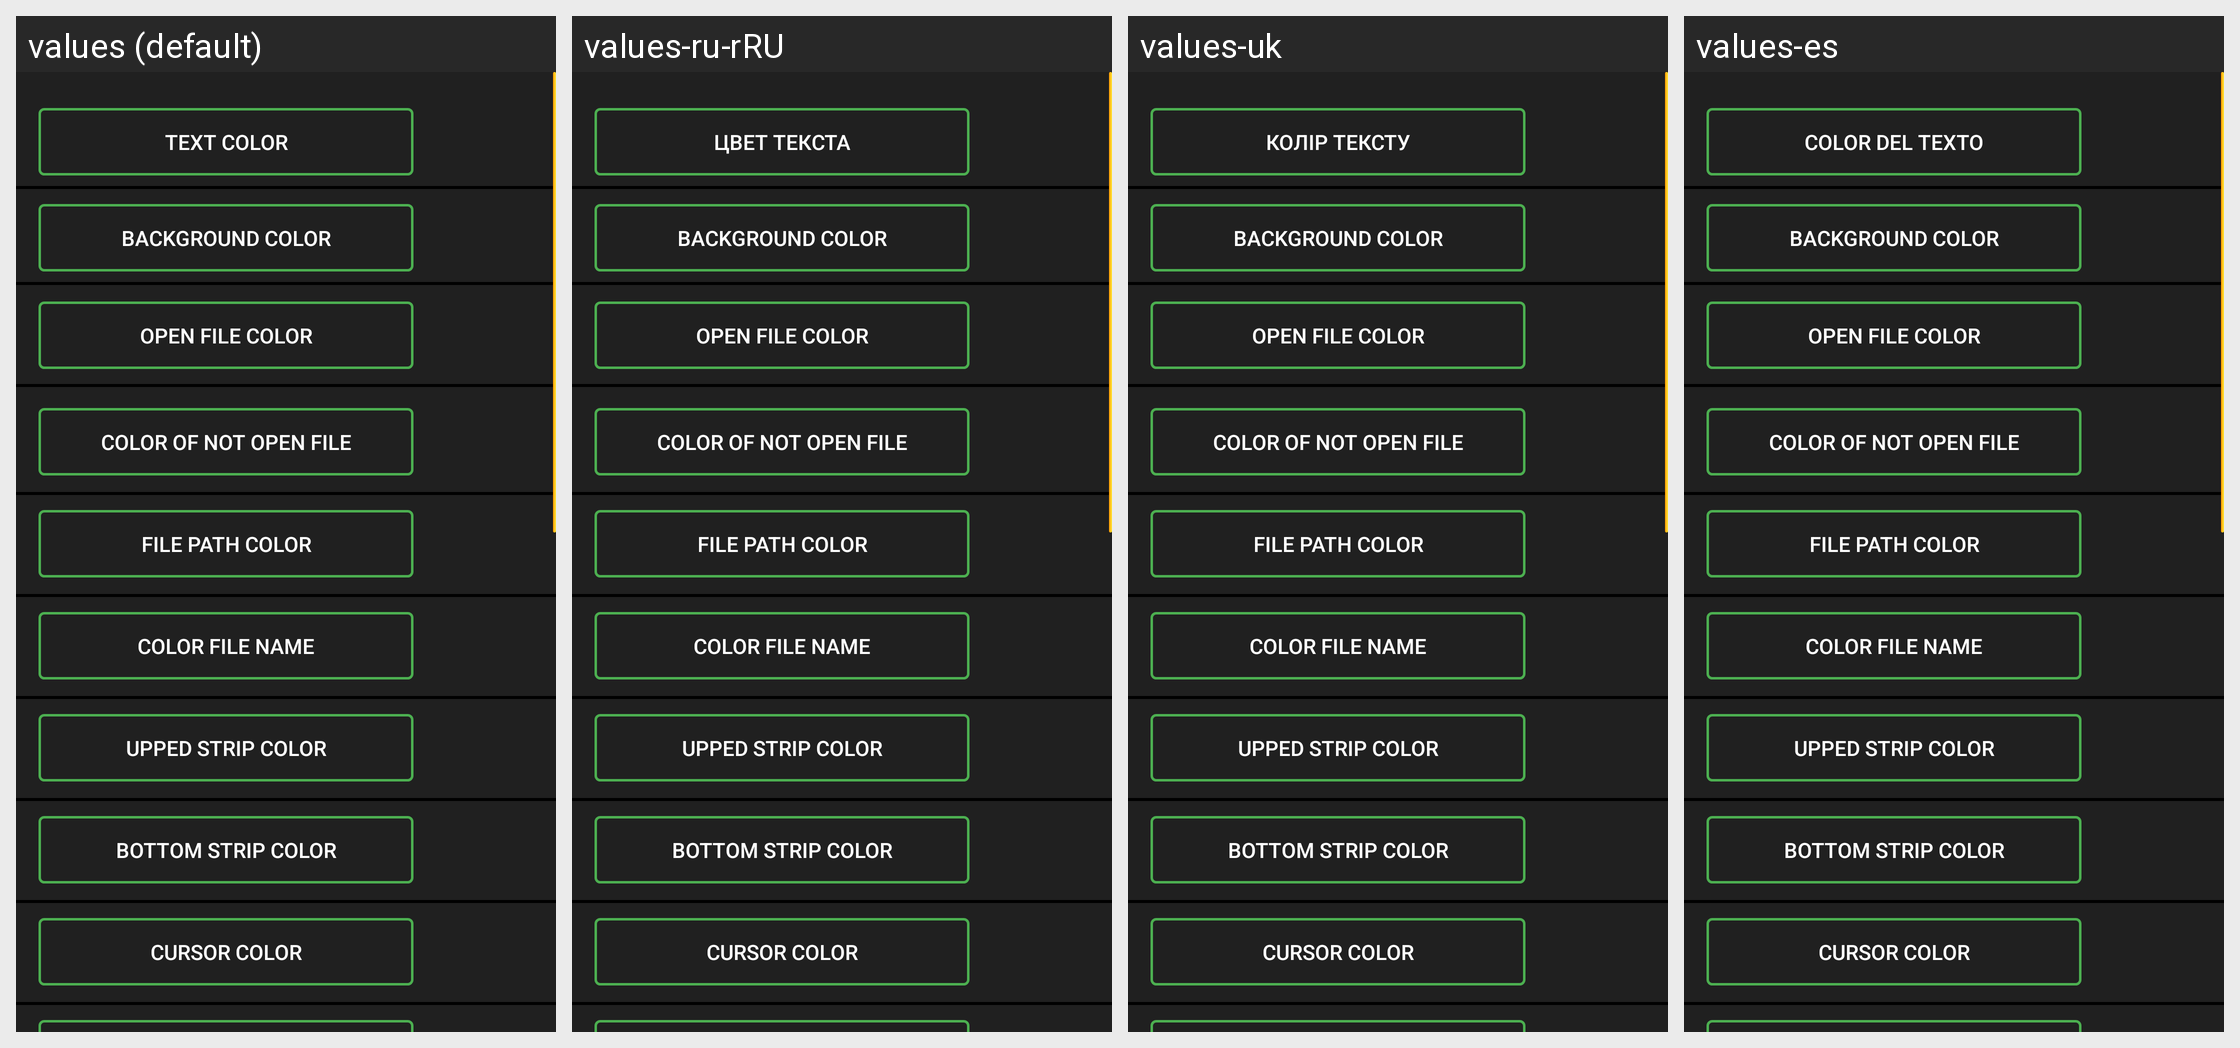

Here is an Android app screen in its default locale and in the app's own translations. Write out the translated-string differences for the strings that appear on this screen.
Android screen res/layout/activity_setting.xml rendered under 4 locales, left to right: values (default), values-ru-rRU, values-uk, values-es. Device: Nexus 5 (rendered at 1080×1920; each locale shown at half size, 540×960, under a caption strip naming it); theme AppTheme.
Strings drawn on this screen, with the default value and each locale's value (text and hints the layout hard-codes appear in the picture but are not listed):

text_color
  values: Text color
  values-ru-rRU: Цвет текста
  values-uk: Колір тексту
  values-es: Color del texto

save
  values: Save
  values-ru-rRU: Сохранить
  values-uk: Зберегти
  values-es: Guardar
